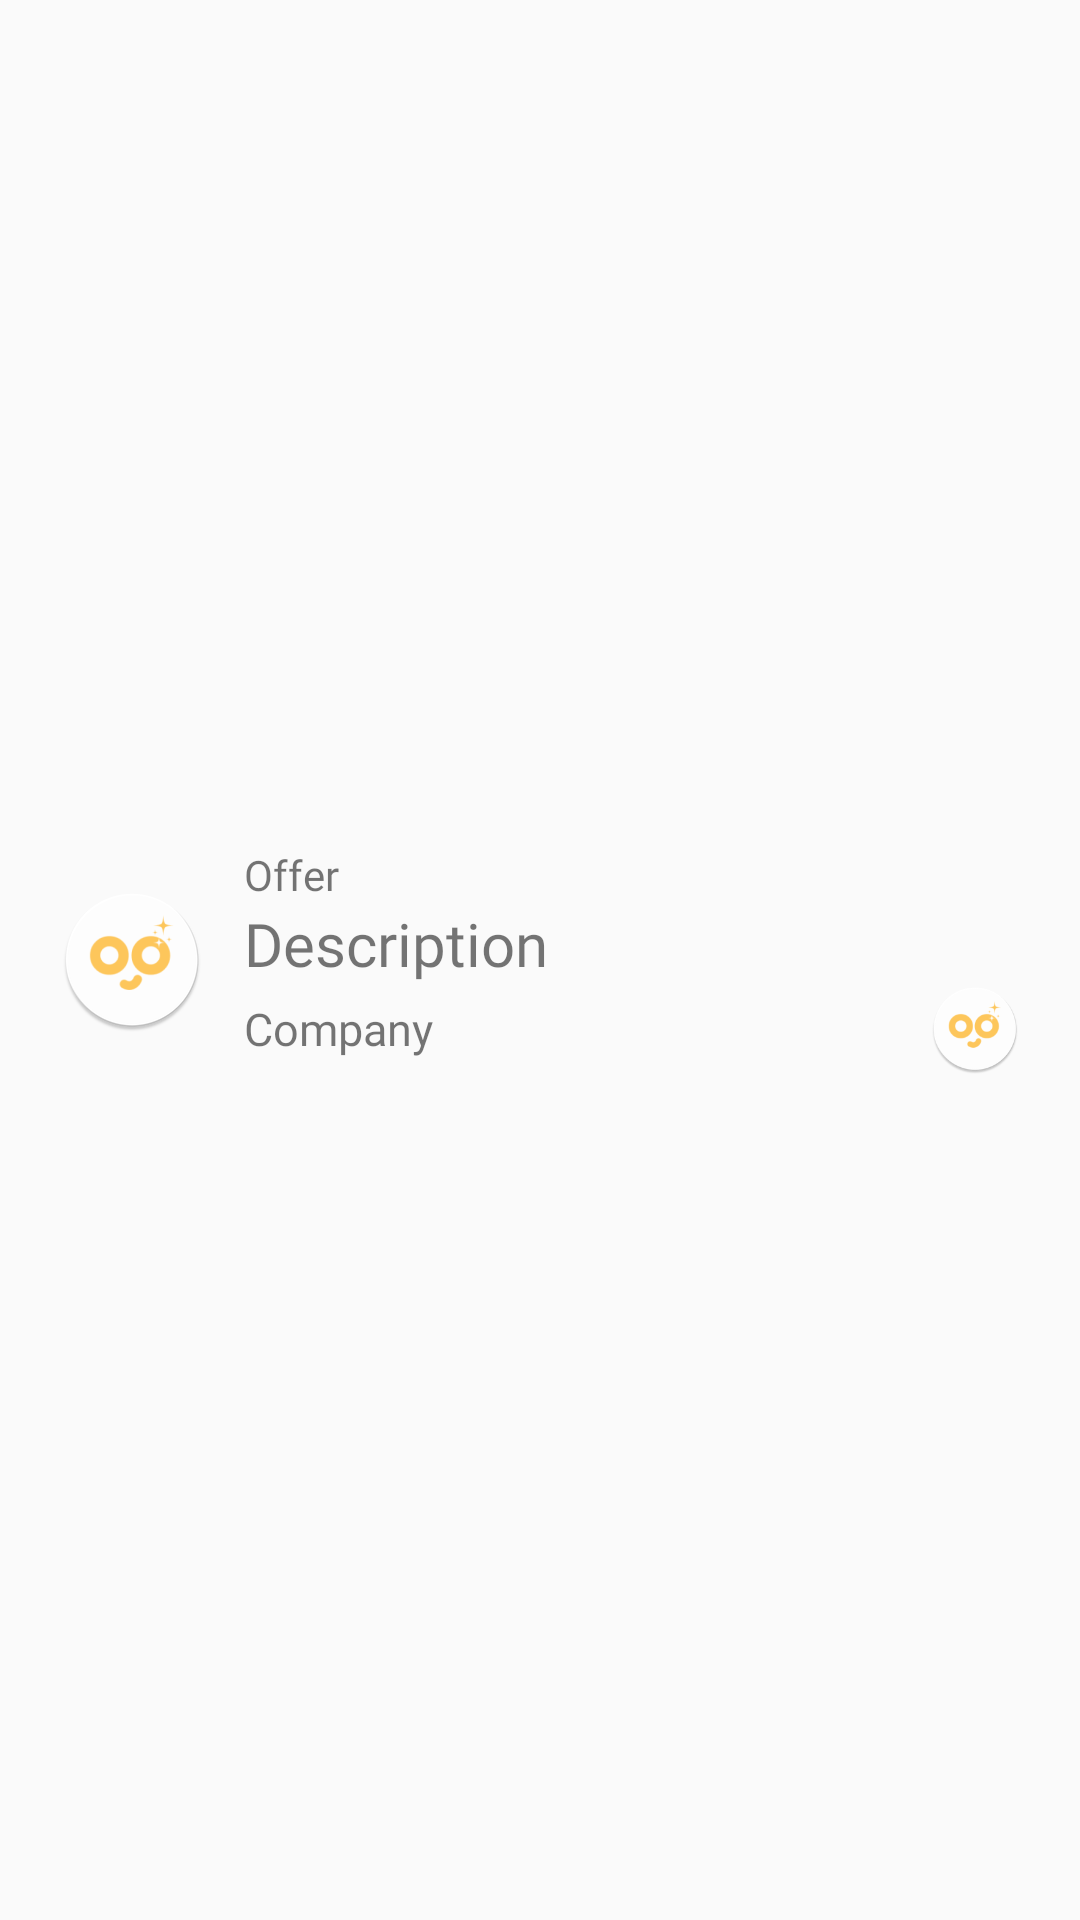

Write the Android layout XML for this screen, with the resource values it uses.
<!-- AndroidManifest.xml: application theme AppTheme -->
<!-- res/layout/establishment_offer.xml -->
<?xml version="1.0" encoding="utf-8"?>
<LinearLayout
    android:layout_width="match_parent"
    android:layout_height="wrap_content"
    android:paddingVertical="10dp"
    android:paddingHorizontal="20dp"
    android:gravity="center_vertical"
    android:orientation="horizontal"
    android:background="@drawable/list_item"
    xmlns:android="http://schemas.android.com/apk/res/android">

    <ImageView
        android:layout_width="wrap_content"
        android:layout_height="wrap_content"
        android:layout_marginRight="40px"
        android:src="@mipmap/ic_launcher_round" />

    <LinearLayout
        android:layout_width="match_parent"
        android:layout_height="wrap_content"
        android:orientation="vertical">

        <LinearLayout
            android:layout_width="match_parent"
            android:layout_height="wrap_content"
            android:orientation="vertical">

            <TextView
                android:id="@+id/establishment_offer_title_text_view"
                android:layout_width="wrap_content"
                android:layout_height="wrap_content"
                android:fontFamily="@font/poppins_bold"
                android:textSize="14sp"
                android:text="Offer" />

            <TextView
                android:id="@+id/establishment_offer_description_text_view"
                android:layout_width="wrap_content"
                android:layout_height="match_parent"
                android:fontFamily="@font/poppins_bold"
                android:textSize="20sp"
                android:text="Description" />

        </LinearLayout>

        <RelativeLayout
            android:layout_width="match_parent"
            android:layout_height="wrap_content">

            <TextView
                android:id="@+id/establishment_offer_company_text_view"
                android:layout_width="wrap_content"
                android:layout_height="wrap_content"
                android:layout_centerVertical="true"
                android:fontFamily="@font/opensans_regular"
                android:textSize="15sp"
                android:text="Company" />

            <ImageView
                android:layout_width="30dp"
                android:layout_height="30dp"
                android:layout_centerVertical="true"
                android:layout_alignParentRight="true"
                android:src="@mipmap/ic_launcher_round"/>

        </RelativeLayout>

    </LinearLayout>

</LinearLayout>
<!-- resources referenced by this layout -->
<resources>
  <!-- mipmap ic_launcher_round: png bitmap (mipmap-hdpi, 3594 bytes) -->
  <style name="AppTheme" parent="Theme.AppCompat.Light.NoActionBar">
          
          <item name="colorPrimary">@color/primaryColor</item>
          <item name="colorPrimaryDark">@color/colorPrimaryDark</item>
          <item name="colorAccent">@color/colorAccent</item>
      </style>
  <color name="primaryColor">#635DA5</color>
  <color name="colorPrimaryDark">#111111</color>
  <color name="colorAccent">#D81B60</color>
</resources>
